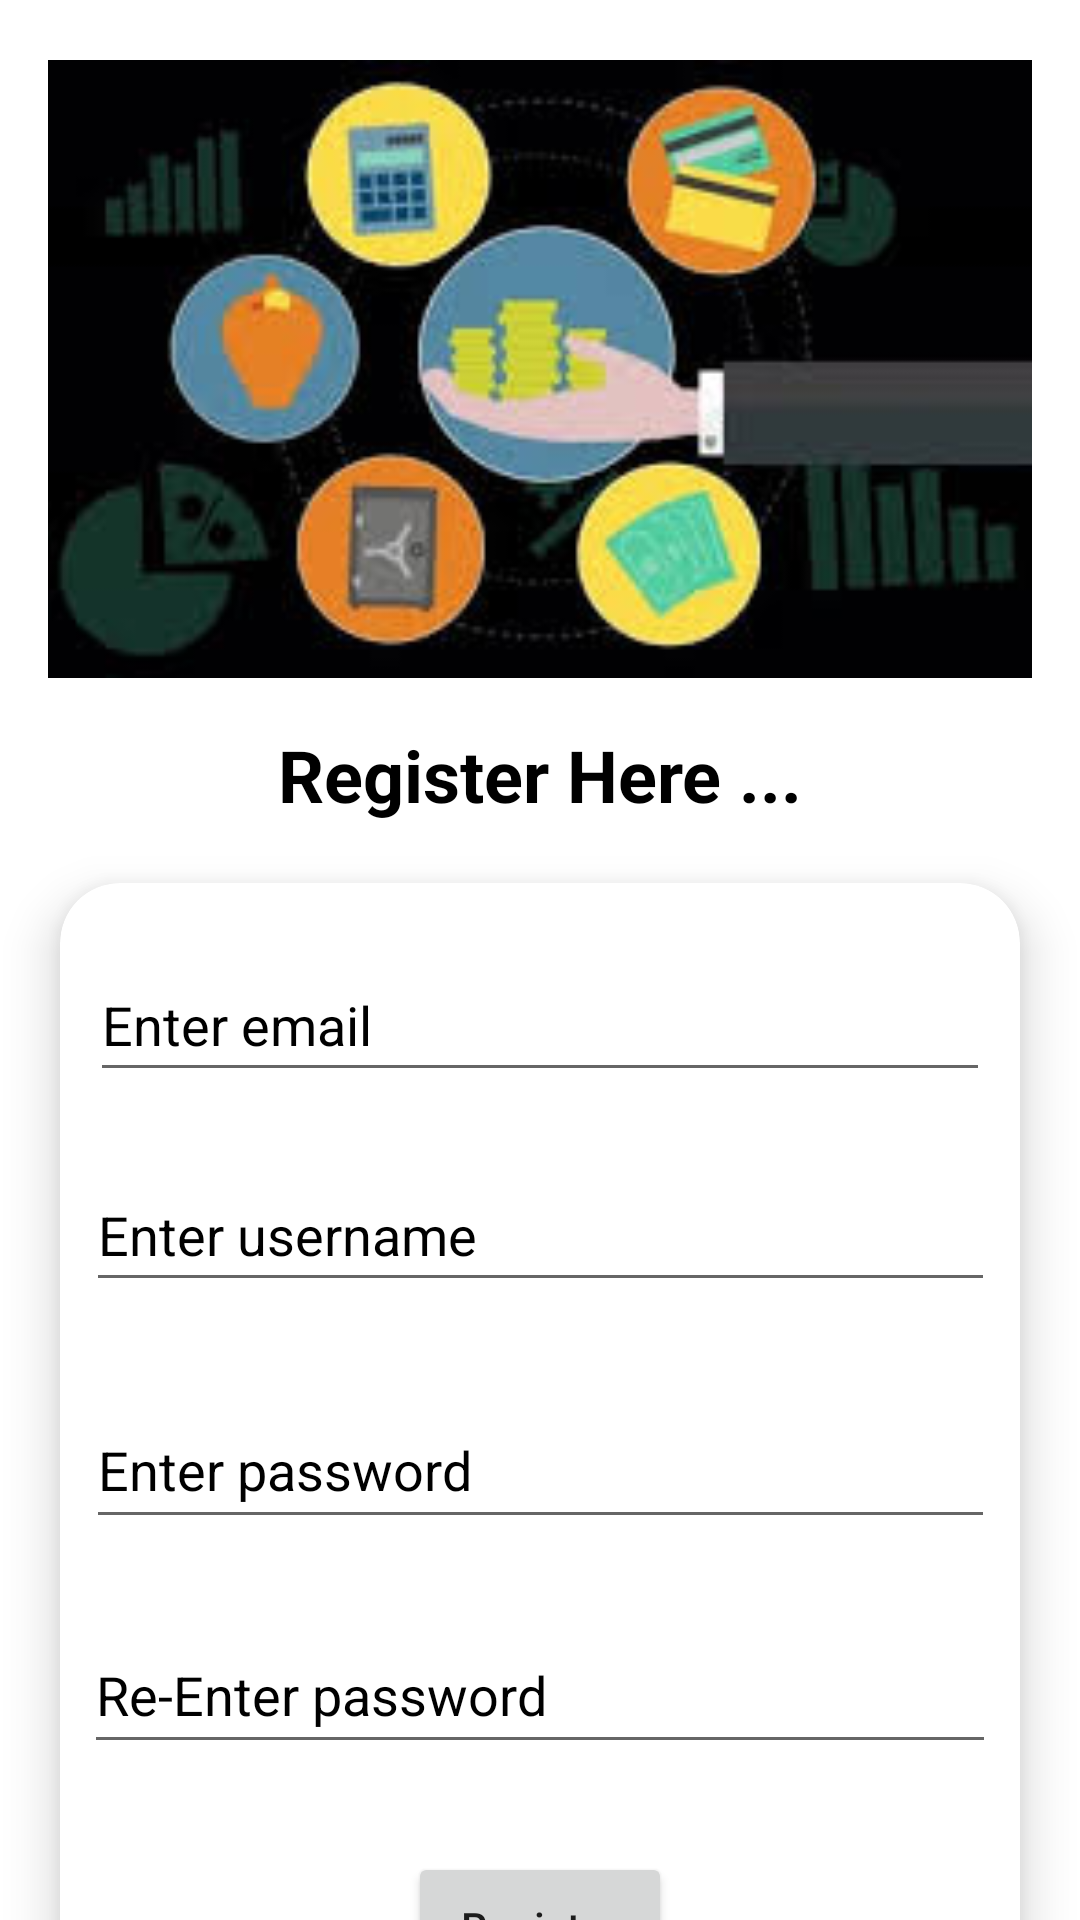

Reconstruct the res/layout file that produces this screen, plus the resources it refers to.
<!-- AndroidManifest.xml: application theme Theme.MoneyTracker -->
<!-- res/layout/activity_register.xml -->
<?xml version="1.0" encoding="utf-8"?>
<androidx.constraintlayout.widget.ConstraintLayout xmlns:android="http://schemas.android.com/apk/res/android"
    xmlns:app="http://schemas.android.com/apk/res-auto"
    xmlns:tools="http://schemas.android.com/tools"
    android:id="@+id/main"
    android:layout_width="match_parent"
    android:layout_height="match_parent"
    android:background="@color/white"
    tools:context=".Register">

    <ImageView
        android:id="@+id/imageView4"
        android:layout_width="328dp"
        android:layout_height="226dp"
        android:paddingTop="20dp"
        android:scaleType="centerCrop"
        app:layout_constraintBottom_toTopOf="@+id/textView"
        app:layout_constraintEnd_toEndOf="parent"
        app:layout_constraintStart_toStartOf="parent"
        app:layout_constraintTop_toTopOf="parent"
        app:srcCompat="@drawable/img_3" />

    <TextView
        android:id="@+id/textView"
        android:layout_width="wrap_content"
        android:layout_height="wrap_content"
        android:text="@string/register_here"
        android:textColor="@color/black"
        android:textSize="24sp"
        android:textStyle="bold"
        app:layout_constraintTop_toBottomOf="@+id/imageView4"
        app:layout_constraintStart_toStartOf="parent"
        app:layout_constraintEnd_toEndOf="parent"
        android:layout_marginTop="16dp" />

    <androidx.cardview.widget.CardView
        android:id="@+id/card_view"
        android:layout_width="320dp"
        android:layout_height="wrap_content"
        app:cardBackgroundColor="@color/white"
        app:cardCornerRadius="20dp"
        app:cardElevation="10dp"
        android:layout_marginTop="20dp"
        android:padding="20dp"
        app:layout_constraintTop_toBottomOf="@+id/textView"
        app:layout_constraintStart_toStartOf="parent"
        app:layout_constraintEnd_toEndOf="parent">

        <androidx.constraintlayout.widget.ConstraintLayout
            android:layout_width="match_parent"
            android:layout_height="389dp">

            <EditText
                android:id="@+id/editTextEmail"
                android:layout_width="300dp"
                android:layout_height="48dp"
                android:hint="@string/enter_email"
                android:inputType="textEmailAddress"
                android:textColor="@color/black"
                android:textColorHint="@color/black"
                app:layout_constraintBottom_toTopOf="@+id/editTextUsername"
                app:layout_constraintEnd_toEndOf="parent"
                app:layout_constraintStart_toStartOf="parent"
                app:layout_constraintTop_toTopOf="parent" />

            <EditText
                android:id="@+id/editTextUsername"
                android:layout_width="303dp"
                android:layout_height="48dp"
                android:layout_marginTop="100dp"
                android:hint="@string/enter_username"
                android:inputType="textPersonName"
                android:textColor="@color/black"
                android:textColorHint="@color/black"
                app:layout_constraintBottom_toTopOf="@+id/editTextPassword"
                app:layout_constraintEnd_toEndOf="parent"
                app:layout_constraintStart_toStartOf="parent"
                app:layout_constraintTop_toTopOf="parent" />

            <EditText
                android:id="@+id/editTextPassword"
                android:layout_width="303dp"
                android:layout_height="49dp"
                android:layout_marginTop="30dp"
                android:hint="@string/enter_password"
                android:inputType="textPassword"
                android:textColor="@color/black"
                android:textColorHint="@color/black"
                app:layout_constraintBottom_toTopOf="@+id/editTextConfirmPassword"
                app:layout_constraintEnd_toEndOf="parent"
                app:layout_constraintStart_toStartOf="parent"
                app:layout_constraintTop_toBottomOf="@+id/editTextUsername" />

            <EditText
                android:id="@+id/editTextConfirmPassword"
                android:layout_width="304dp"
                android:layout_height="49dp"
                android:layout_marginTop="26dp"
                android:layout_marginBottom="38dp"
                android:hint="@string/re_enter_password"
                android:inputType="textPassword"
                android:textColor="@color/black"
                android:textColorHint="@color/black"
                app:layout_constraintBottom_toTopOf="@+id/buttonRegister"
                app:layout_constraintEnd_toEndOf="parent"
                app:layout_constraintStart_toStartOf="parent"
                app:layout_constraintTop_toBottomOf="@+id/editTextPassword" />

            <Button
                android:id="@+id/buttonRegister"
                android:layout_width="wrap_content"
                android:layout_height="50dp"
                android:layout_marginBottom="16dp"
                android:text="Register"
                android:textAllCaps="false"
                app:layout_constraintBottom_toBottomOf="parent"
                app:layout_constraintEnd_toEndOf="parent"
                app:layout_constraintStart_toStartOf="parent" />

        </androidx.constraintlayout.widget.ConstraintLayout>

    </androidx.cardview.widget.CardView>

</androidx.constraintlayout.widget.ConstraintLayout>
<!-- resources referenced by this layout -->
<resources>
  <color name="black">#FF000000</color>
  <color name="white">#FFFFFFFF</color>
  <!-- drawable img_3: png bitmap (drawable, 63984 bytes) -->
  <string name="enter_email">Enter email</string>
  <string name="enter_password">Enter password</string>
  <string name="enter_username">Enter username</string>
  <string name="re_enter_password">Re-Enter password</string>
  <string name="register_here">Register Here ...</string>
  <style name="Theme.MoneyTracker" parent="Theme.AppCompat.Light.NoActionBar">
          <item name="colorPrimary">@color/black</item>
          <item name="colorAccent">@color/holo_orange_light</item>
          <item name="android:windowBackground">@color/white</item>
      </style>
  <color name="holo_orange_light">#FFFFBB33</color>
</resources>
